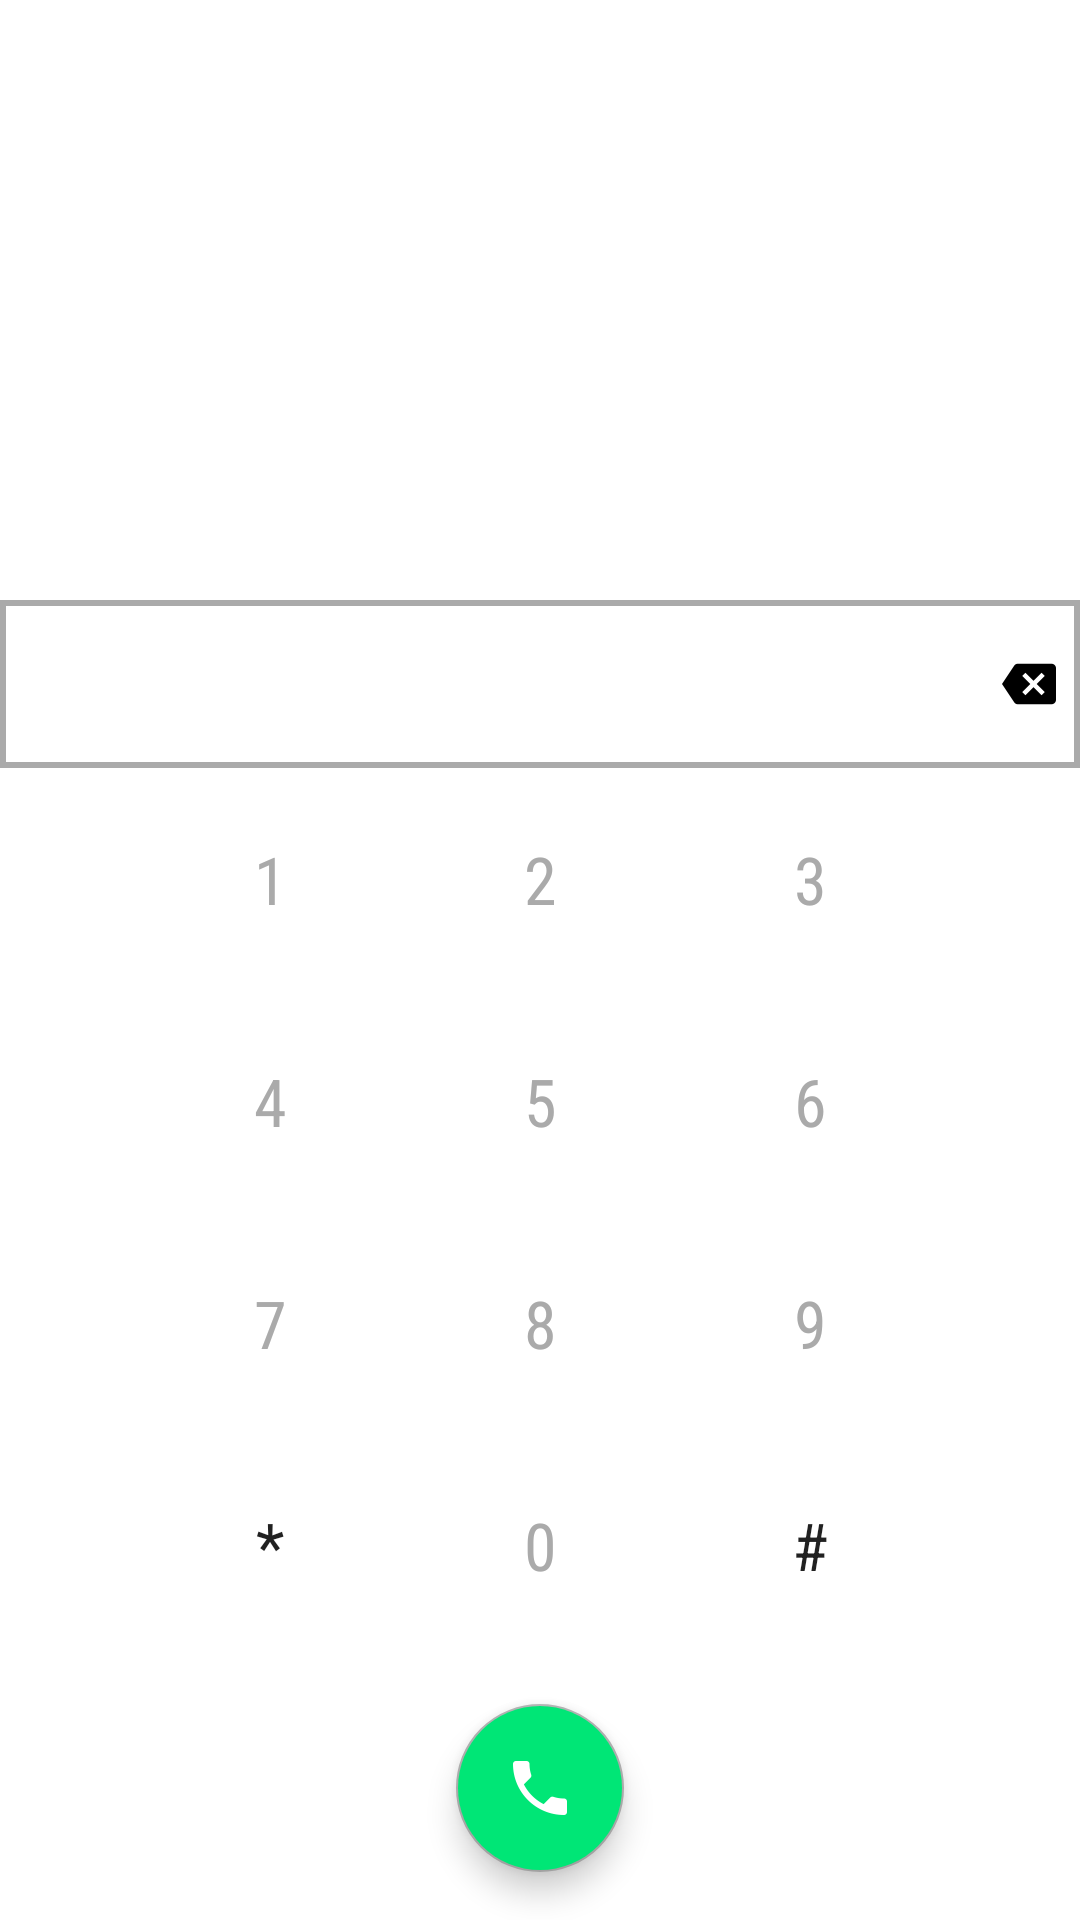

Produce the Android XML layout that renders to this screen, including the resource entries it uses.
<!-- AndroidManifest.xml: application theme AppTheme -->
<!-- res/layout/dialer_number_layout.xml -->
<?xml version="1.0" encoding="utf-8"?>
<LinearLayout xmlns:android="http://schemas.android.com/apk/res/android"
              xmlns:app="http://schemas.android.com/apk/res-auto"
              android:layout_width="match_parent"
              android:layout_height="match_parent"
              android:background="#fff"
              android:orientation="vertical"
              android:layout_gravity="bottom"
              android:gravity="bottom">
    <LinearLayout android:layout_width="match_parent"
                  android:layout_height="wrap_content"
                  android:orientation="vertical"

                  android:id="@+id/dialerView"
                  android:layout_gravity="bottom"

                  android:gravity="center">

        <RelativeLayout
                android:layout_width="match_parent"
                android:layout_height="?actionBarSize"
                android:id="@+id/search_rel"

        >

            <LinearLayout
                    android:focusable="true"
                    android:focusableInTouchMode="true"
                    android:layout_width="0px"
                    android:layout_height="0px"/>
            <EditText
                    android:id="@+id/edtInput"
                    android:layout_width="match_parent"
                    android:drawablePadding="4dp"

                    android:paddingEnd="8dp"
                    android:paddingStart="8dp"
                    android:singleLine="true"
                    android:layout_height="match_parent"
                    android:drawableEnd="@drawable/ic_backspace"
                    android:layout_alignParentBottom="true"
                    android:background="@drawable/recent_item_border"
                    android:keyboardNavigationCluster="false"
                    android:gravity="center"
                    android:editable="true"
                    android:inputType="none|phone"


                    android:textSize="@dimen/dialpad_btn_size" android:layout_marginTop="0dp"
                    android:layout_alignParentTop="true"/>
            

        </RelativeLayout>

        <GridLayout

                android:layout_gravity="center"
                android:layout_width="wrap_content"
                android:layout_height="wrap_content"
                android:columnCount="3"

                app:layout_gravity="center">

            <Button
                    android:layout_width="wrap_content"
                    android:layout_height="72dp"
                    app:layout_gravity="center"
                    android:gravity="center"
                    android:text="1"
                    app:fontFamily="sans-serif-condensed"

                    android:onClick="buttonClickEvent"
                    android:background="@drawable/dialer_btn_ripple"
                    android:layout_margin="1dp"
                    android:textColor="@color/colorAccent"
                    android:textSize="@dimen/dialpad_btn_size"
                    android:id="@+id/btnOne"/>
            <Button
                    android:layout_width="wrap_content"
                    android:layout_height="72dp"
                    android:text="2"
                    app:layout_gravity="center"
                    android:gravity="center"
                    app:fontFamily="sans-serif-condensed"
                    android:textColor="@color/colorAccent"
                    android:onClick="buttonClickEvent"
                    android:background="@drawable/dialer_btn_ripple"
                    android:layout_margin="1dp"
                    android:textSize="@dimen/dialpad_btn_size"
                    android:id="@+id/btnTwo"/>
            <Button
                    android:layout_width="wrap_content"
                    android:layout_height="72dp" app:layout_gravity="center"
                    android:gravity="center"
                    android:textColor="@color/colorAccent"
                    android:text="3"
                    android:onClick="buttonClickEvent"
                    android:background="@drawable/dialer_btn_ripple"
                    android:layout_margin="1dp"
                    app:fontFamily="sans-serif-condensed"
                    android:textSize="@dimen/dialpad_btn_size"
                    android:id="@+id/btnThree"/>


            <Button
                    android:layout_width="wrap_content"
                    android:layout_height="72dp"
                    android:text="4"
                    app:fontFamily="sans-serif-condensed"
                    app:layout_gravity="center"
                    android:gravity="center"
                    android:onClick="buttonClickEvent"
                    android:background="@drawable/dialer_btn_ripple"
                    android:layout_margin="1dp"
                    android:textColor="@color/colorAccent"
                    android:textSize="@dimen/dialpad_btn_size"
                    android:id="@+id/btnFour"/>
            <Button
                    android:layout_width="wrap_content"
                    android:layout_height="72dp"
                    android:textColor="@color/colorAccent"
                    android:text="5"
                    app:fontFamily="sans-serif-condensed"
                    android:onClick="buttonClickEvent"
                    android:background="@drawable/dialer_btn_ripple"
                    android:layout_margin="1dp"
                    android:textSize="@dimen/dialpad_btn_size"
                    android:id="@+id/btnFive"/>
            <Button
                    android:layout_width="wrap_content"
                    android:layout_height="72dp"
                    android:text="6"
                    app:fontFamily="sans-serif-condensed"
                    android:onClick="buttonClickEvent"
                    android:textColor="@color/colorAccent"
                    app:layout_gravity="center"
                    android:gravity="center"
                    android:background="@drawable/dialer_btn_ripple"
                    android:layout_margin="1dp"
                    android:textSize="@dimen/dialpad_btn_size"
                    android:id="@+id/btnSix"/>

            <Button
                    android:layout_width="wrap_content"
                    android:layout_height="72dp"
                    android:text="7"
                    app:fontFamily="sans-serif-condensed"
                    android:textColor="@color/colorAccent"
                    android:onClick="buttonClickEvent"
                    android:background="@drawable/dialer_btn_ripple"
                    android:layout_margin="1dp"
                    android:textSize="@dimen/dialpad_btn_size"
                    android:id="@+id/btnSeven"/>
            <Button
                    android:layout_width="wrap_content"
                    android:layout_height="72dp"
                    app:fontFamily="sans-serif-condensed"
                    android:text="8"
                    android:onClick="buttonClickEvent"
                    android:background="@drawable/dialer_btn_ripple"
                    android:layout_margin="1dp"
                    android:textColor="@color/colorAccent"
                    android:textSize="@dimen/dialpad_btn_size"
                    android:id="@+id/btnEight"/>
            <Button
                    android:layout_width="wrap_content"
                    android:layout_height="72dp"
                    app:fontFamily="sans-serif-condensed"
                    android:textColor="@color/colorAccent"
                    android:text="9"
                    android:onClick="buttonClickEvent"
                    android:background="@drawable/dialer_btn_ripple"
                    android:layout_margin="1dp"
                    android:textSize="@dimen/dialpad_btn_size"
                    android:id="@+id/btnNine"/>

            <Button
                    android:layout_width="wrap_content"
                    android:layout_height="72dp"
                    app:fontFamily="sans-serif-condensed"

                    android:text="*"
                    android:onClick="buttonClickEvent"
                    android:background="@drawable/dialer_btn_ripple"
                    android:layout_margin="1dp"
                    android:textSize="@dimen/dialpad_btn_size"
                    android:id="@+id/btnAterisk"/>
            <Button
                    android:layout_width="wrap_content"
                    android:layout_height="72dp"
                    android:text="0"
                    app:fontFamily="sans-serif-condensed"
                    android:textColor="@color/colorAccent"
                    android:onClick="buttonClickEvent"
                    android:background="@drawable/dialer_btn_ripple"
                    android:layout_margin="1dp"
                    android:textSize="@dimen/dialpad_btn_size"
                    android:id="@+id/btnZero"/>
            <Button
                    android:layout_width="wrap_content"
                    android:layout_height="72dp"

                    app:fontFamily="sans-serif-condensed"
                    android:text="#"
                    android:onClick="buttonClickEvent"
                    android:background="@drawable/dialer_btn_ripple"
                    android:layout_margin="1dp"
                    android:textSize="@dimen/dialpad_btn_size"
                    android:id="@+id/btnHash"/>


        </GridLayout>

    </LinearLayout>
    <com.google.android.material.floatingactionbutton.FloatingActionButton
            android:id="@+id/fab"
            app:fabSize="normal"
            android:layout_width="wrap_content"
            android:layout_height="wrap_content"

            android:layout_gravity="bottom|center"
            android:layout_margin="@dimen/fab_margin"
            android:backgroundTint="#00E676"
            app:srcCompat="@drawable/ic_call"/>
</LinearLayout>
<!-- resources referenced by this layout -->
<resources>
  <color name="colorAccent">#aaa</color>
  <dimen name="dialpad_btn_size">22sp</dimen>
  <dimen name="fab_margin">16dp</dimen>
  <!-- drawable dialer_btn_ripple (drawable) -->
  <?xml version="1.0" encoding="utf-8"?>
  <selector xmlns:android="http://schemas.android.com/apk/res/android" >
  
      
      <item android:drawable="@drawable/transparent" />
  
  </selector>
  <!-- drawable ic_backspace: png bitmap (drawable-xxhdpi, 487 bytes) -->
  <!-- drawable ic_call: png bitmap (drawable-xxhdpi, 1258 bytes) -->
  <!-- drawable recent_item_border (drawable) -->
  <?xml version="1.0" encoding="utf-8"?>
  <shape xmlns:android="http://schemas.android.com/apk/res/android">
  <stroke android:width="2dp" android:color="#aaa"/>
  </shape>
  <!-- drawable transparent (drawable) -->
  <?xml version="1.0" encoding="utf-8"?>
  <shape xmlns:android="http://schemas.android.com/apk/res/android" >
      <solid android:color="#00000000"/>
  
  </shape>
  <style name="AppTheme" parent="Theme.AppCompat.Light.DarkActionBar">
          
          <item name="colorPrimary">@color/colorPrimary</item>
          <item name="colorPrimaryDark">@color/colorPrimaryDark</item>
          <item name="colorAccent">@color/colorAccent</item>
  
      </style>
  <color name="colorPrimary">#375f91</color>
  <color name="colorPrimaryDark">#103B72</color>
</resources>
